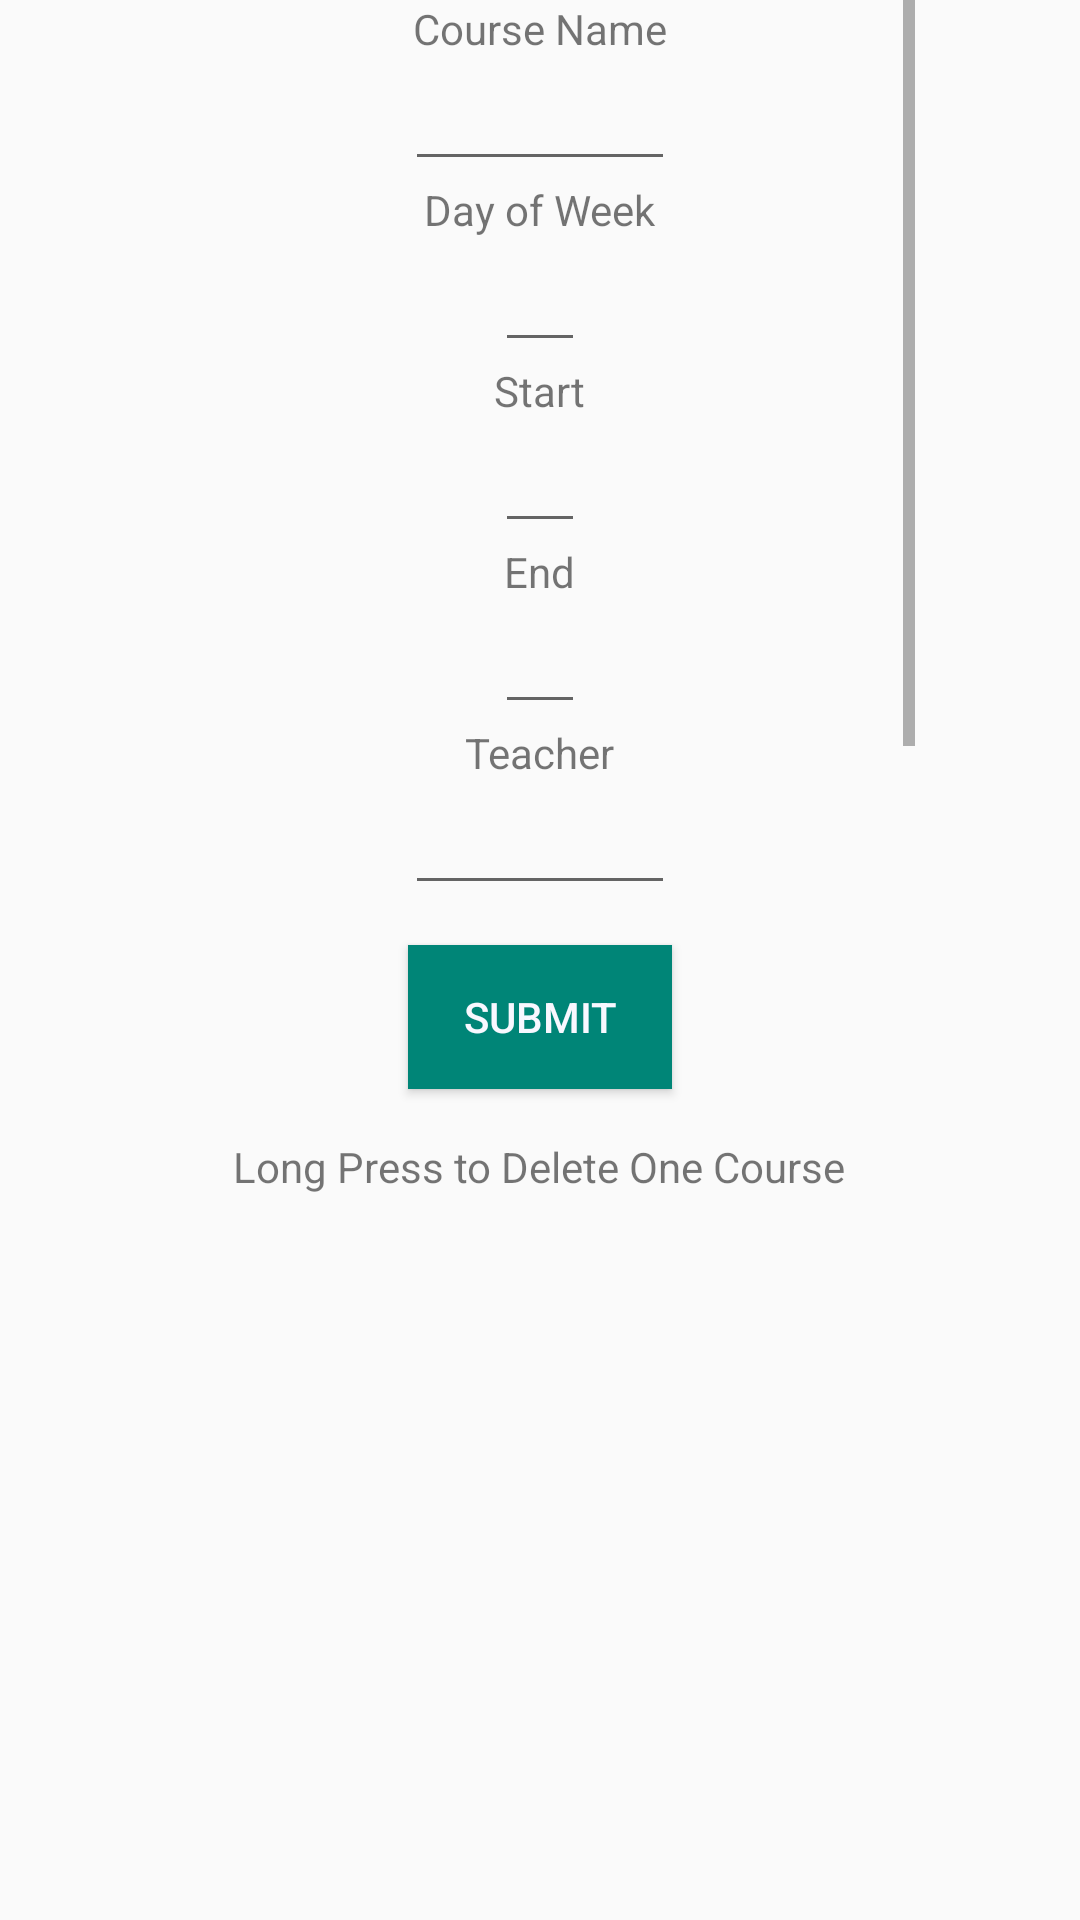

This screen was rendered from an Android layout file. Write that file and the resources it references.
<!-- AndroidManifest.xml: application theme AppTheme -->
<!-- res/layout/activity_add_course.xml -->
<?xml version="1.0" encoding="utf-8"?>
<LinearLayout
    xmlns:android="http://schemas.android.com/apk/res/android"
    android:layout_width="match_parent"
    android:layout_height="match_parent"
    android:orientation="vertical">

    <ScrollView
        android:layout_width="250dp"
        android:layout_height="300dp"
        android:layout_gravity="center"
        android:scrollbars="vertical"
        android:scrollbarAlwaysDrawHorizontalTrack="true">

        <LinearLayout
            android:layout_width="wrap_content"
            android:layout_height="wrap_content"
            android:layout_gravity="center_horizontal"
            android:orientation="vertical">

            <TextView
                android:layout_width="wrap_content"
                android:layout_height="wrap_content"
                android:layout_gravity="center"
                android:text="@string/courseName" />
            <EditText
                android:id="@+id/course_name"
                android:layout_width="90dp"
                android:layout_height="wrap_content"
                android:layout_gravity="center"
                android:imeOptions="actionNext"
                android:singleLine="true" />

            <TextView
                android:layout_width="wrap_content"
                android:layout_height="wrap_content"
                android:layout_gravity="center"
                android:text="@string/dayOfWeek" />
            <EditText
                android:id="@+id/week"
                android:layout_width="30dp"
                android:layout_height="wrap_content"
                android:layout_gravity="center"
                android:inputType="number" />

            <TextView
                android:layout_width="wrap_content"
                android:layout_height="wrap_content"
                android:layout_gravity="center"
                android:text="@string/startIndex" />
            <EditText
                android:id="@+id/classes_begin"
                android:layout_width="30dp"
                android:layout_height="wrap_content"
                android:layout_gravity="center"
                android:inputType="number" />

            <TextView
                android:layout_width="wrap_content"
                android:layout_height="wrap_content"
                android:layout_gravity="center"
                android:text="@string/endIndex" />
            <EditText
                android:id="@+id/classes_ends"
                android:layout_width="30dp"
                android:layout_height="wrap_content"
                android:layout_gravity="center"
                android:inputType="number" />

            <TextView
                android:layout_width="wrap_content"
                android:layout_height="wrap_content"
                android:layout_gravity="center"
                android:text="@string/teacher" />
            <EditText
                android:id="@+id/teacher_name"
                android:layout_width="90dp"
                android:layout_height="wrap_content"
                android:layout_gravity="center"
                android:imeOptions="actionNext"
                android:singleLine="true" />

            <TextView
                android:layout_width="wrap_content"
                android:layout_height="wrap_content"
                android:layout_gravity="center"
                android:text="@string/classroom" />
            <EditText
                android:id="@+id/class_room"
                android:layout_width="90dp"
                android:layout_height="wrap_content"
                android:layout_gravity="center"
                android:imeOptions="actionNext"
                android:singleLine="true" />
        </LinearLayout>
    </ScrollView>

    <Button
        android:id="@+id/button"
        android:layout_width="wrap_content"
        android:layout_height="wrap_content"
        android:layout_marginTop="15dp"
        android:layout_gravity="center"
        android:text="@string/submit"
        android:background="@color/colorPrimary"
        android:textColor="@color/colorButtonText"/>

    <TextView
        android:layout_width="wrap_content"
        android:layout_height="wrap_content"
        android:layout_gravity="center"
        android:text="@string/classLongPress"/>

</LinearLayout>
<!-- resources referenced by this layout -->
<resources>
  <color name="colorButtonText">#F8F8FF</color>
  <color name="colorPrimary">#008577</color>
  <string name="classLongPress">\n Long Press to Delete One Course \n</string>
  <string name="classroom">Classroom</string>
  <string name="courseName">Course Name</string>
  <string name="dayOfWeek">Day of Week</string>
  <string name="endIndex">End</string>
  <string name="startIndex">Start</string>
  <string name="submit">SUBMIT</string>
  <string name="teacher">Teacher</string>
  <style name="AppTheme" parent="Theme.Design.Light.NoActionBar">
          
          <item name="colorPrimary">@color/colorPrimary</item>
          <item name="colorPrimaryDark">@color/colorPrimaryDark</item>
          <item name="colorAccent">@color/colorAccent</item>
      </style>
  <color name="colorPrimaryDark">#00574B</color>
  <color name="colorAccent">#D81B60</color>
</resources>
